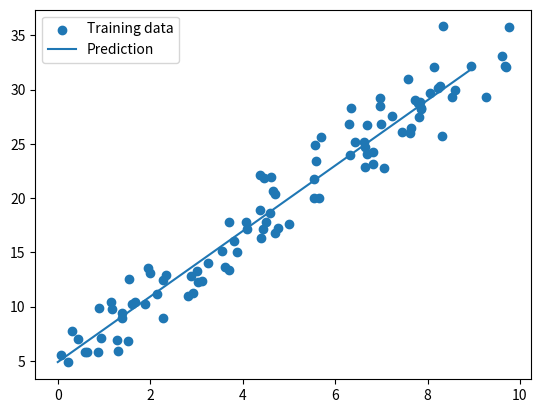

The matplotlib source for this figure:
import numpy as np
import matplotlib.pyplot as plt


class LinearRegression:
    def __init__(self):
        self.w = None
        self.b = None
        
    
    def fit(self, X, y):
        
            X = np.insert(X,0, 1, axis= 1)
            
            XT_X_inv = np.linalg.inv(X.T @ X)
            
            weights = np.linalg.multi_dot([XT_X_inv, X.T, y])
            
            self.b , self.w = weights[0], weights[1:]

    
    def predict(self, X_test):
        return X_test @ self.w + self.b
    
    
    
class LinearRegressionGradient:
    def __init__(self, training_rate = 0.01, tolerance = 1e-8) -> None:
         self.training_rate = training_rate
         self.tolerance = tolerance

         
    
    def fit(self, X, y):
        n_samples, n_features = X.shape
        self.bias, self.weights = 0, np.zeros(n_features)
        previous_db, previous_dw = 0, np.zeros(n_features)
        
        while True:
            y_pred = X @ self.weights + self.bias
            db = 1 / n_samples * np.sum(y_pred- y)
            dw = 1 / n_samples * X.T @ (y_pred - y)
            
            self.bias -= self.training_rate * db
            self.weights -= self.training_rate * dw
            
            abs_db_reduction = np.abs(db - previous_db)
            abs_dw_reduction = np.abs(dw - previous_dw)
            
            if abs_db_reduction < self.tolerance:
                if abs_dw_reduction.all() < self.tolerance:
                    break
        
                    
            previous_dw = dw
            previous_db = db
        
    def predict(self, X_test):
        return X_test @ self.weights + self.bias
    

def mse(y_pred, y_true):
    return np.mean((y_true - y_pred) ** 2)

    
    
def main():
    
    rng = np.random.default_rng(42)

    X = rng.uniform(0, 10, size=(100, 1))

    noise = rng.normal(0, 2, size=100)

    y = 3 * X[:, 0] + 5 + noise
    
    model_normal = LinearRegression()
    model_gradient = LinearRegressionGradient()

    model_normal.fit(X, y)
    model_gradient.fit(X, y)

    pred_normal = model_normal.predict(X)
    pred_gradient = model_gradient.predict(X)

    print("Normal Equation:", mse(y, pred_normal))
    print("Gradient Descent:", mse(y, pred_gradient))
    
    X_test = np.arange(10).reshape(-1,1)
    regression = model_gradient.predict(X_test)
    
    fig, ax = plt.subplots()
    
    ax.scatter(X[:, 0], y, label = "Training data")
    ax.plot(X_test[:, 0], regression.ravel(), label = "Prediction")
    ax.legend()

    plt.show()
    
if __name__ == "__main__":
    main()   
